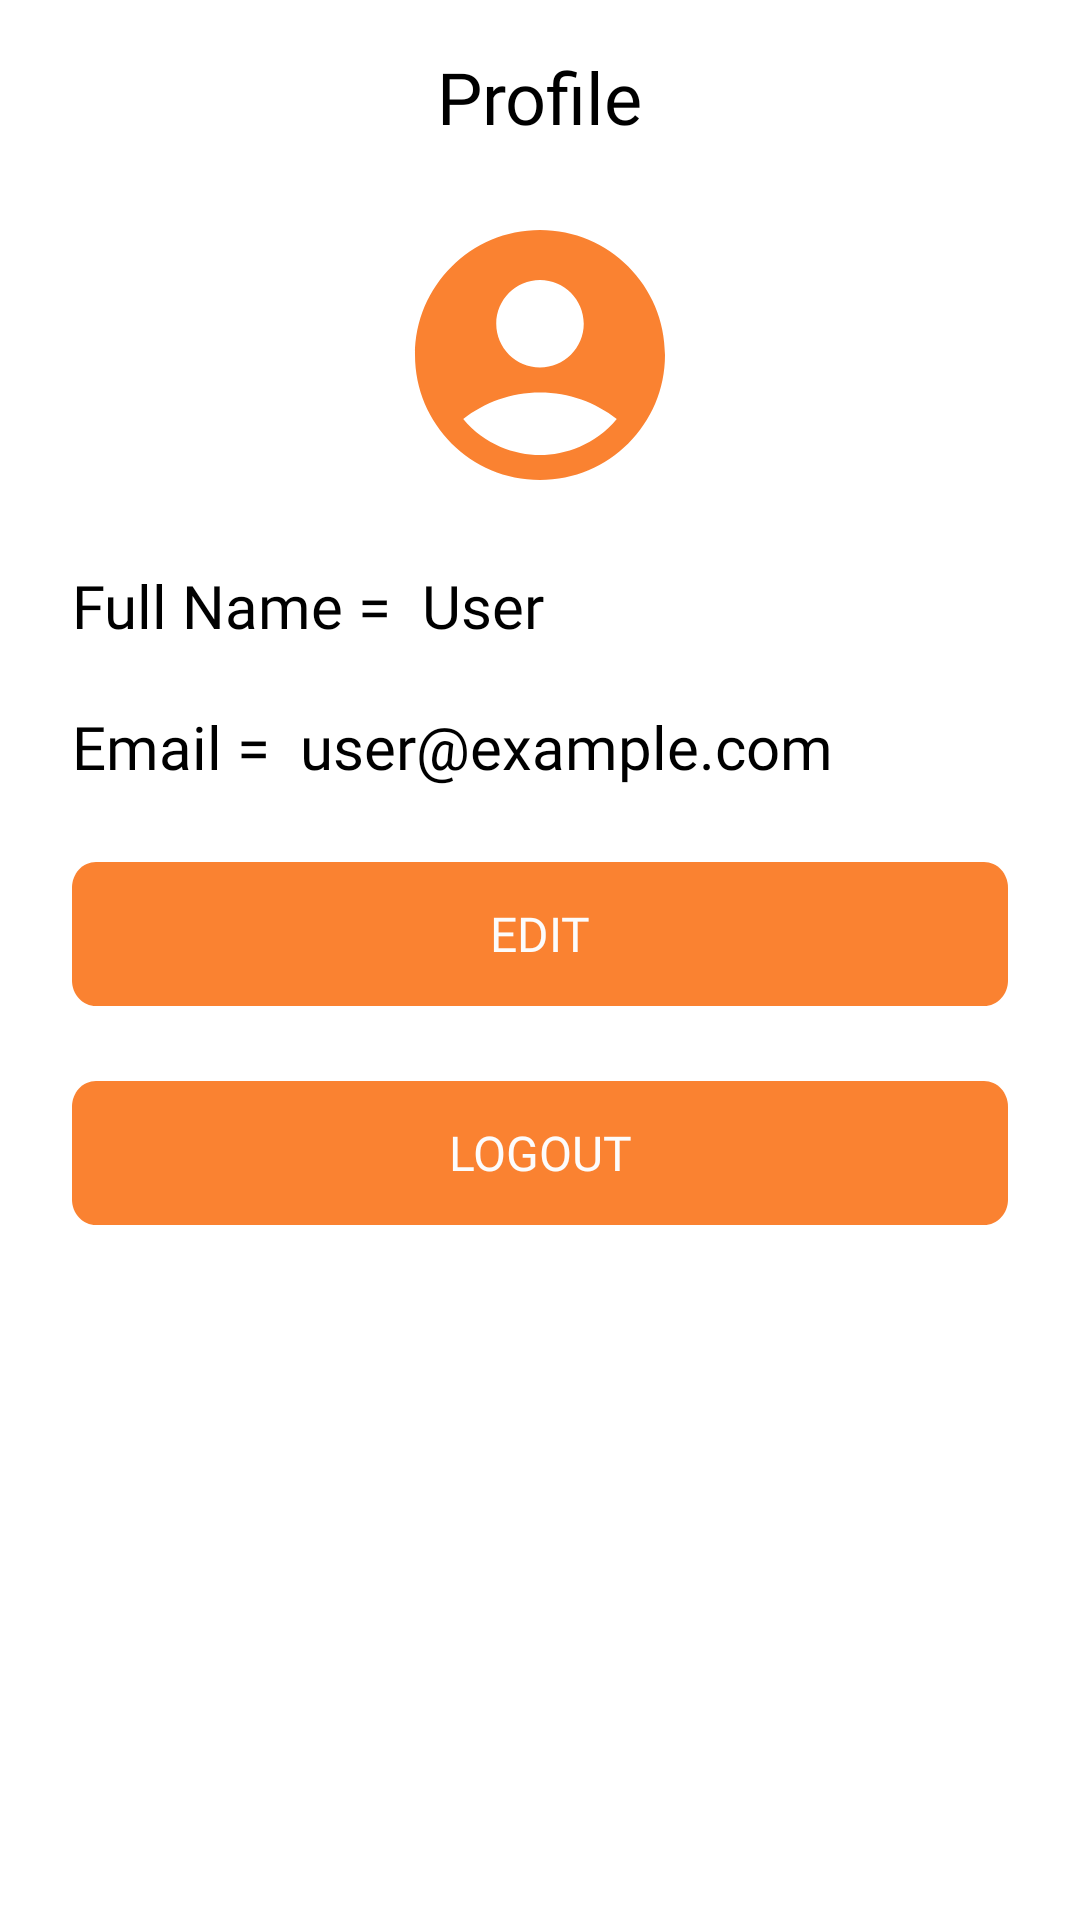

Produce the Android XML layout that renders to this screen, including the resource entries it uses.
<!-- AndroidManifest.xml: application theme Theme.Eatsie -->
<!-- res/layout/fragment_profile.xml -->
<?xml version="1.0" encoding="utf-8"?>
<FrameLayout xmlns:android="http://schemas.android.com/apk/res/android"
    xmlns:app="http://schemas.android.com/apk/res-auto"
    xmlns:tools="http://schemas.android.com/tools"
    android:layout_width="match_parent"
    android:layout_height="match_parent"
    tools:context=".fragments.ProfileFragment">

    
    <androidx.constraintlayout.widget.ConstraintLayout
        android:layout_width="match_parent"
        android:layout_height="match_parent">

        <TextView
            android:id="@+id/textView"
            android:layout_width="wrap_content"
            android:layout_height="wrap_content"
            android:layout_marginTop="16dp"
            android:fontFamily="@font/poppins_bold"
            android:text="@string/profile"
            android:textColor="@color/black"
            android:textSize="24sp"
            app:layout_constraintEnd_toEndOf="parent"
            app:layout_constraintStart_toStartOf="parent"
            app:layout_constraintTop_toTopOf="parent" />

        <ImageView
            android:id="@+id/ivFotoProfile"
            android:layout_width="100dp"
            android:layout_height="100dp"
            android:layout_marginTop="20dp"
            android:src="@drawable/ic_profile"
            app:layout_constraintBottom_toTopOf="@+id/llNameProfile"
            app:layout_constraintEnd_toEndOf="parent"
            app:layout_constraintStart_toStartOf="parent"
            app:layout_constraintTop_toBottomOf="@+id/textView"
            android:contentDescription="@string/image_profile" />

        <LinearLayout
            android:id="@+id/llNameProfile"
            android:layout_width="match_parent"
            android:layout_height="wrap_content"
            android:layout_marginTop="20dp"
            android:layout_marginHorizontal="24dp"
            android:orientation="horizontal"
            app:layout_constraintEnd_toEndOf="parent"
            app:layout_constraintStart_toStartOf="parent"
            app:layout_constraintTop_toBottomOf="@+id/ivFotoProfile">

            <TextView
                android:layout_width="wrap_content"
                android:layout_height="wrap_content"
                android:text="@string/full_name_profile"
                android:textSize="20sp"
                android:textColor="@color/black"
                android:fontFamily="@font/poppins_bold"/>

            <TextView
                android:layout_width="wrap_content"
                android:layout_height="wrap_content"
                android:text="@string/user"
                android:layout_marginStart="10dp"
                android:textSize="20sp"
                android:textColor="@color/black"
                android:fontFamily="@font/poppins_bold"/>

        </LinearLayout>

        <LinearLayout
            android:id="@+id/llEmailProfile"
            android:layout_width="match_parent"
            android:layout_height="wrap_content"
            android:layout_marginTop="20dp"
            android:layout_marginHorizontal="24dp"
            android:orientation="horizontal"
            app:layout_constraintEnd_toEndOf="parent"
            app:layout_constraintStart_toStartOf="parent"
            app:layout_constraintTop_toBottomOf="@+id/llNameProfile">

            <TextView
                android:layout_width="wrap_content"
                android:layout_height="wrap_content"
                android:fontFamily="@font/poppins_bold"
                android:text="@string/email_profile"
                android:textColor="@color/black"
                android:textSize="20sp" />

            <TextView
                android:layout_width="wrap_content"
                android:layout_height="wrap_content"
                android:layout_marginStart="10dp"
                android:fontFamily="@font/poppins_bold"
                android:text="@string/user_example_com"
                android:textColor="@color/black"
                android:textSize="20sp" />

        </LinearLayout>

        <androidx.appcompat.widget.AppCompatButton
            android:id="@+id/btnEdit"
            android:layout_width="match_parent"
            android:layout_height="wrap_content"
            android:layout_alignParentStart="true"
            android:layout_alignParentTop="true"
            android:layout_marginHorizontal="24dp"
            android:layout_marginTop="25dp"
            android:background="@drawable/cutome_button"
            android:elevation="5dp"
            android:fontFamily="@font/poppins_semibold"
            android:text="@string/edit"
            android:textColor="@color/text_button"
            android:textSize="16sp"
            app:layout_constraintEnd_toEndOf="parent"
            app:layout_constraintStart_toStartOf="parent"
            app:layout_constraintTop_toBottomOf="@+id/llEmailProfile"
            tools:ignore="TextContrastCheck" />

        <androidx.appcompat.widget.AppCompatButton
            android:id="@+id/btnLogout"
            android:layout_width="match_parent"
            android:layout_height="wrap_content"
            android:layout_alignParentStart="true"
            android:layout_alignParentTop="true"
            android:layout_marginHorizontal="24dp"
            android:layout_marginTop="25dp"
            android:background="@drawable/cutome_button"
            android:elevation="5dp"
            android:fontFamily="@font/poppins_semibold"
            android:text="@string/logout"
            android:textColor="@color/text_button"
            android:textSize="16sp"
            app:layout_constraintEnd_toEndOf="parent"
            app:layout_constraintStart_toStartOf="parent"
            app:layout_constraintTop_toBottomOf="@+id/btnEdit"
            tools:ignore="TextContrastCheck" />

    </androidx.constraintlayout.widget.ConstraintLayout>

</FrameLayout>
<!-- resources referenced by this layout -->
<resources>
  <color name="black">#FF000000</color>
  <color name="text_button">#FCFCFC</color>
  <!-- drawable cutome_button (drawable) -->
  <vector
      xmlns:android="http://schemas.android.com/apk/res/android"
      xmlns:aapt="http://schemas.android.com/aapt"
      android:width="312dp"
      android:height="45dp"
      android:viewportWidth="312"
      android:viewportHeight="45"
      >
  
      <group>
  
          <clip-path
              android:pathData="M8 0H304C308.418 0 312 3.58172 312 8V37C312 41.4183 308.418 45 304 45H8C3.58172 45 0 41.4183 0 37V8C0 3.58172 3.58172 0 8 0Z"
              />
  
          <path
              android:pathData="M0 0V45H312V0"
              android:fillColor="#FA8231"
              />
  
      </group>
  
  </vector>
  <!-- drawable ic_profile (drawable) -->
  <vector android:height="24dp" android:tint="#FA8231"
      android:viewportHeight="24" android:viewportWidth="24"
      android:width="24dp" xmlns:android="http://schemas.android.com/apk/res/android">
      <path android:fillColor="@android:color/white" android:pathData="M12,2C6.48,2 2,6.48 2,12s4.48,10 10,10s10,-4.48 10,-10S17.52,2 12,2zM12,6c1.93,0 3.5,1.57 3.5,3.5S13.93,13 12,13s-3.5,-1.57 -3.5,-3.5S10.07,6 12,6zM12,20c-2.03,0 -4.43,-0.82 -6.14,-2.88C7.55,15.8 9.68,15 12,15s4.45,0.8 6.14,2.12C16.43,19.18 14.03,20 12,20z"/>
  </vector>
  <string name="edit">Edit</string>
  <string name="email_profile">Email =</string>
  <string name="full_name_profile">Full Name =</string>
  <string name="image_profile">Image Profile</string>
  <string name="logout">Logout</string>
  <string name="profile">Profile</string>
  <string name="user">User</string>
  <string name="user_example_com">user@example.com</string>
  <style name="Theme.Eatsie" parent="Theme.MaterialComponents.Light.NoActionBar">
          
          <item name="colorPrimary">@color/purple_500</item>
          <item name="colorPrimaryVariant">@color/purple_700</item>
          <item name="colorOnPrimary">@color/white</item>
          
          <item name="colorSecondary">@color/teal_200</item>
          <item name="colorSecondaryVariant">@color/teal_700</item>
          <item name="colorOnSecondary">@color/black</item>
          
          <item name="android:windowLightStatusBar">true</item>
          <item name="android:statusBarColor">@color/white</item>
          
      </style>
  <color name="purple_500">#FF6200EE</color>
  <color name="purple_700">#FF3700B3</color>
  <color name="white">#FFFFFFFF</color>
  <color name="teal_200">#FF03DAC5</color>
  <color name="teal_700">#FF018786</color>
</resources>
